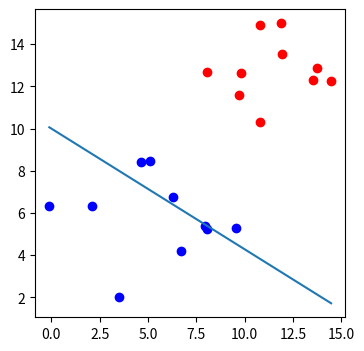

Write the Python code that produced this figure.
import numpy as np
import matplotlib.pyplot as plt

def draw(x1,x2):
    ln = plt.plot(x1,x2)

def sigmoid(score):
    return 1 /( 1 + np.exp(-score))

def calculate_error(line_parameters,points,y):
    m=points.shape[0]
    p=sigmoid(points*line_parameters)
    cross_entropy = -(1 / m) * (np.log(p).T * y + np.log(1 - p).T * (1 - y))
    return cross_entropy

n_pts=10
np.random.seed(0)
bias = np.ones(n_pts)
top_region = np.array([np.random.normal(10,2,n_pts), np.random.normal(12,2,n_pts),bias]).T #T means transpose
bottom_region = np.array([np.random.normal(5,2,n_pts),np.random.normal(6,2,n_pts),bias]).T
all_points = np.vstack((top_region,bottom_region))
w1 = -0.2
w2 = -0.35
b = 3.5
line_parameters = np.matrix([w1,w2,b]).T
x1 = np.array([bottom_region[:,0].min(),top_region[:,0].max()])

x2 = -b / w2 + x1 * (- w1/w2)

y = np.array([np.zeros(n_pts),np.ones(n_pts)]).reshape(n_pts*2,1)
print(y)

linear_combination = all_points*line_parameters
linear_combination
probabilities = sigmoid(linear_combination)


_, ax = plt.subplots(figsize=(4,4))
ax.scatter(top_region[:,0],top_region[:,1],color = 'r')
#The Axes.scatter(self,x,y) function in axes module of matplotlib
# library is used to plot a scatter of y vs. x with varying
# marker size and/or color.
#x, y: These parameter are the horizontal and vertical
#coordinates of the data points.
ax.scatter(bottom_region[:,0],bottom_region[:,1],color = 'b')
draw(x1,x2)
plt.show()

print(f'error is {calculate_error(line_parameters,all_points,y)}')
